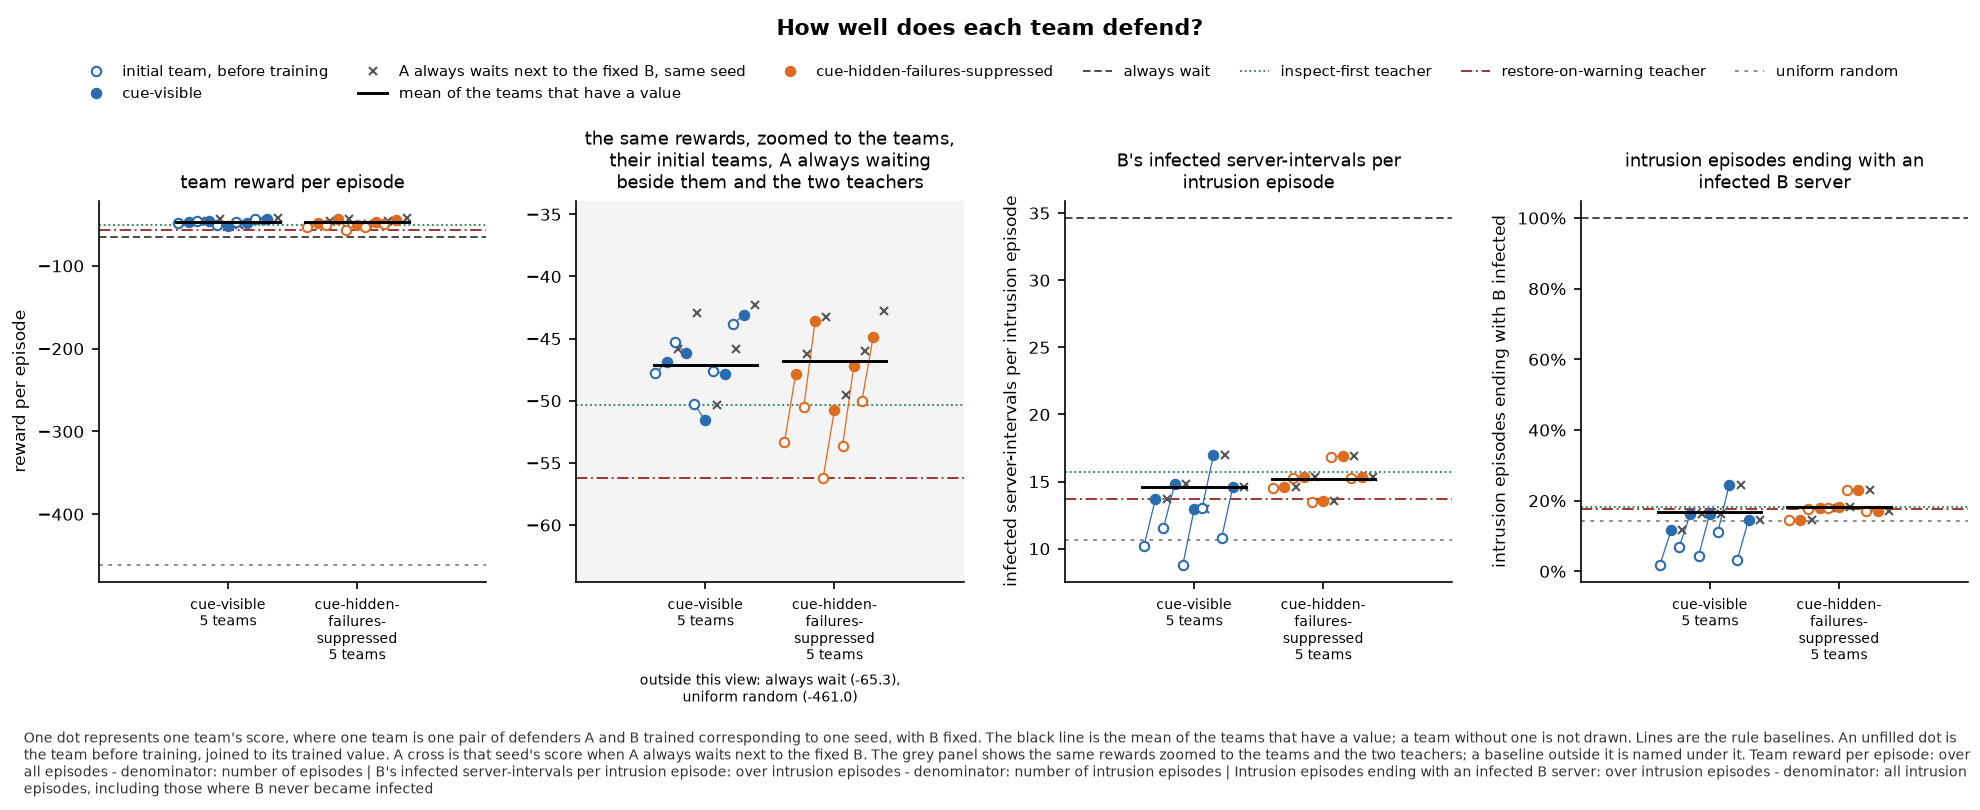

Values plotted in this chart, from the file beside it:
panel, series, seed, x, value, sd, numerator, count, mark
team reward per episode, cue-visible, 0, , -47.77, , , , before
team reward per episode, cue-visible, 0, , -46.88, , , , team
team reward per episode, cue-visible, 0, , -45.81, , , , a-waits
team reward per episode, cue-visible, 1, , -45.31, , , , before
team reward per episode, cue-visible, 1, , -46.16, , , , team
team reward per episode, cue-visible, 1, , -42.95, , , , a-waits
team reward per episode, cue-visible, 2, , -50.26, , , , before
team reward per episode, cue-visible, 2, , -51.59, , , , team
team reward per episode, cue-visible, 2, , -50.37, , , , a-waits
team reward per episode, cue-visible, 3, , -47.64, , , , before
team reward per episode, cue-visible, 3, , -47.84, , , , team
team reward per episode, cue-visible, 3, , -45.86, , , , a-waits
team reward per episode, cue-visible, 4, , -43.84, , , , before
team reward per episode, cue-visible, 4, , -43.06, , , , team
team reward per episode, cue-visible, 4, , -42.28, , , , a-waits
team reward per episode, cue-visible, , , -47.11, , , 5, mean
team reward per episode, cue-hidden-failures-suppressed, 0, , -53.33, , , , before
team reward per episode, cue-hidden-failures-suppressed, 0, , -47.81, , , , team
team reward per episode, cue-hidden-failures-suppressed, 0, , -46.23, , , , a-waits
team reward per episode, cue-hidden-failures-suppressed, 1, , -50.5, , , , before
team reward per episode, cue-hidden-failures-suppressed, 1, , -43.59, , , , team
team reward per episode, cue-hidden-failures-suppressed, 1, , -43.22, , , , a-waits
team reward per episode, cue-hidden-failures-suppressed, 2, , -56.19, , , , before
team reward per episode, cue-hidden-failures-suppressed, 2, , -50.72, , , , team
team reward per episode, cue-hidden-failures-suppressed, 2, , -49.52, , , , a-waits
team reward per episode, cue-hidden-failures-suppressed, 3, , -53.65, , , , before
team reward per episode, cue-hidden-failures-suppressed, 3, , -47.18, , , , team
team reward per episode, cue-hidden-failures-suppressed, 3, , -45.97, , , , a-waits
team reward per episode, cue-hidden-failures-suppressed, 4, , -50.03, , , , before
team reward per episode, cue-hidden-failures-suppressed, 4, , -44.84, , , , team
team reward per episode, cue-hidden-failures-suppressed, 4, , -42.75, , , , a-waits
team reward per episode, cue-hidden-failures-suppressed, , , -46.83, , , 5, mean
team reward per episode, always wait, , , -65.28, , , , baseline
team reward per episode, inspect-first teacher, , , -50.31, , , , baseline
team reward per episode, restore-on-warning teacher, , , -56.22, , , , baseline
team reward per episode, uniform random, , , -461, , , , baseline
the same rewards, zoomed to the teams, t…, lower limit, , , -64.59, , , , zoom
the same rewards, zoomed to the teams, t…, upper limit, , , -33.9, , , , zoom
B's infected server-intervals per intrus…, cue-visible, 0, , 10.23, , , , before
B's infected server-intervals per intrus…, cue-visible, 0, , 13.7, , , , team
B's infected server-intervals per intrus…, cue-visible, 0, , 13.7, , , , a-waits
B's infected server-intervals per intrus…, cue-visible, 1, , 11.54, , , , before
B's infected server-intervals per intrus…, cue-visible, 1, , 14.82, , , , team
B's infected server-intervals per intrus…, cue-visible, 1, , 14.82, , , , a-waits
B's infected server-intervals per intrus…, cue-visible, 2, , 8.802, , , , before
B's infected server-intervals per intrus…, cue-visible, 2, , 12.92, , , , team
B's infected server-intervals per intrus…, cue-visible, 2, , 12.92, , , , a-waits
B's infected server-intervals per intrus…, cue-visible, 3, , 13.06, , , , before
B's infected server-intervals per intrus…, cue-visible, 3, , 16.97, , , , team
B's infected server-intervals per intrus…, cue-visible, 3, , 16.97, , , , a-waits
B's infected server-intervals per intrus…, cue-visible, 4, , 10.79, , , , before
B's infected server-intervals per intrus…, cue-visible, 4, , 14.61, , , , team
B's infected server-intervals per intrus…, cue-visible, 4, , 14.61, , , , a-waits
B's infected server-intervals per intrus…, cue-visible, , , 14.61, , , 5, mean
B's infected server-intervals per intrus…, cue-hidden-failures-suppressed, 0, , 14.56, , , , before
B's infected server-intervals per intrus…, cue-hidden-failures-suppressed, 0, , 14.63, , , , team
B's infected server-intervals per intrus…, cue-hidden-failures-suppressed, 0, , 14.63, , , , a-waits
B's infected server-intervals per intrus…, cue-hidden-failures-suppressed, 1, , 15.31, , , , before
B's infected server-intervals per intrus…, cue-hidden-failures-suppressed, 1, , 15.37, , , , team
B's infected server-intervals per intrus…, cue-hidden-failures-suppressed, 1, , 15.37, , , , a-waits
... 50 more rows
